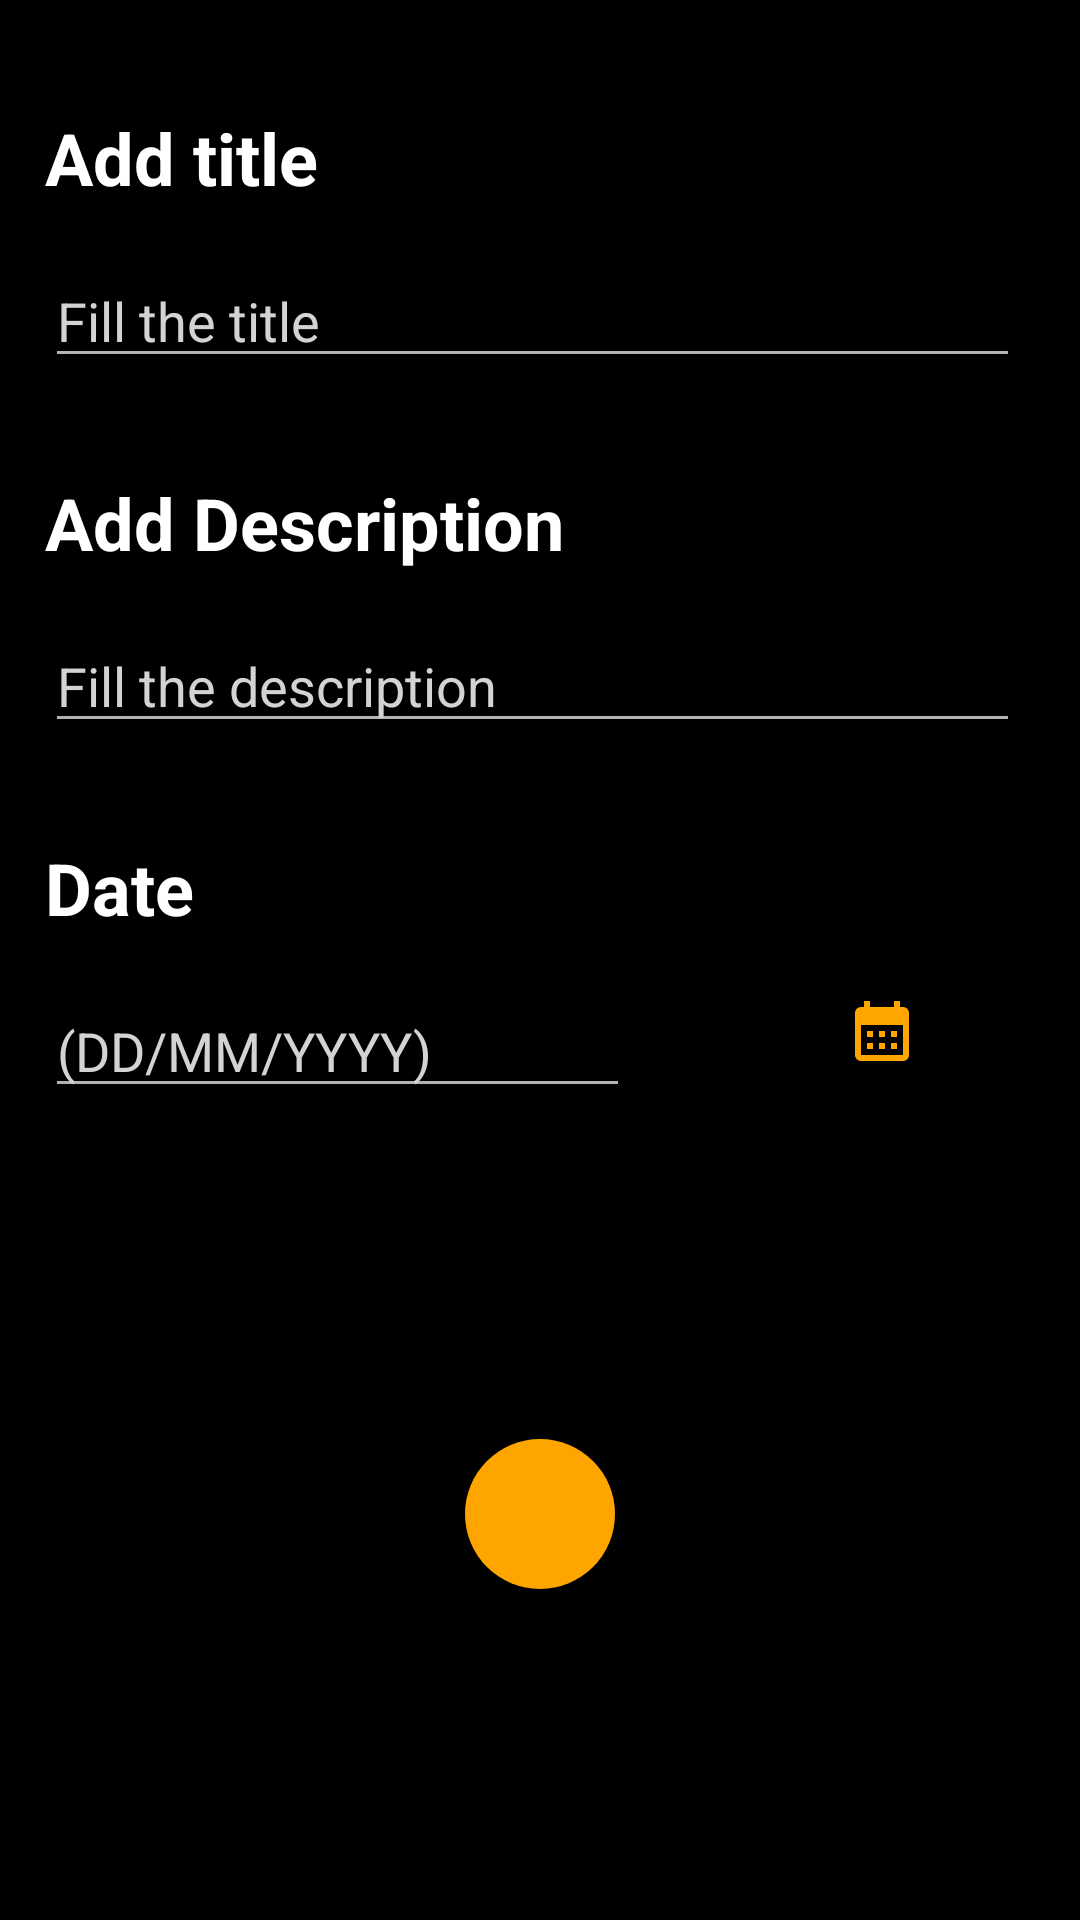

This screen was rendered from an Android layout file. Write that file and the resources it references.
<!-- AndroidManifest.xml: application theme Theme.Notes -->
<!-- res/layout/activity_add_new.xml -->
<?xml version="1.0" encoding="utf-8"?>
<androidx.constraintlayout.widget.ConstraintLayout xmlns:android="http://schemas.android.com/apk/res/android"
    xmlns:app="http://schemas.android.com/apk/res-auto"
    xmlns:tools="http://schemas.android.com/tools"
    android:layout_width="match_parent"
    android:layout_height="match_parent"
    android:background="@color/black"
    tools:context=".AddNew">


    <androidx.appcompat.widget.AppCompatTextView
        android:id="@+id/add_title"
        android:layout_width="wrap_content"
        android:layout_height="wrap_content"
        android:layout_marginStart="15dp"
        android:text="@string/add_title"
        android:textColor="@color/white"
        android:textSize="24sp"
        android:textStyle="bold"
        app:layout_constraintBottom_toBottomOf="parent"
        app:layout_constraintEnd_toEndOf="parent"
        app:layout_constraintHorizontal_bias="0.0"
        app:layout_constraintStart_toStartOf="parent"
        app:layout_constraintTop_toTopOf="parent"
        app:layout_constraintVertical_bias="0.060000002" />

    <androidx.appcompat.widget.AppCompatEditText
        android:id="@+id/title_edit"
        style="@style/Details_Edit_box"
        android:hint="@string/fill_the_title"
        android:maxLines="1"
        app:layout_constraintBottom_toBottomOf="parent"
        app:layout_constraintEnd_toEndOf="parent"
        app:layout_constraintStart_toStartOf="parent"
        app:layout_constraintTop_toBottomOf="@+id/add_title"
        app:layout_constraintVertical_bias="0.0" />

    <androidx.appcompat.widget.AppCompatTextView
        android:id="@+id/add_desc"
        android:layout_width="wrap_content"
        android:layout_height="wrap_content"
        android:layout_marginStart="15dp"
        android:layout_marginTop="32dp"
        android:text="@string/add_description"
        android:textColor="@color/white"
        android:textSize="24sp"
        android:textStyle="bold"
        app:layout_constraintBottom_toBottomOf="parent"
        app:layout_constraintEnd_toEndOf="parent"
        app:layout_constraintHorizontal_bias="0.0"
        app:layout_constraintStart_toStartOf="parent"
        app:layout_constraintTop_toBottomOf="@+id/title_edit"
        app:layout_constraintVertical_bias="0.0" />

    <androidx.appcompat.widget.AppCompatEditText
        android:id="@+id/desc_edit"
        style="@style/Details_Edit_box"
        android:hint="@string/fill_the_description"
        android:maxLines="2"
        app:layout_constraintBottom_toBottomOf="parent"
        app:layout_constraintEnd_toEndOf="parent"
        app:layout_constraintStart_toStartOf="parent"
        app:layout_constraintTop_toBottomOf="@+id/add_desc"
        app:layout_constraintVertical_bias="0.0" />

    <androidx.appcompat.widget.AppCompatTextView
        android:id="@+id/appCompatTextView"
        android:layout_width="wrap_content"
        android:layout_height="wrap_content"
        android:layout_marginStart="15dp"
        android:layout_marginTop="32dp"
        android:text="@string/add_date"
        android:textColor="@color/white"
        android:textSize="24sp"
        android:textStyle="bold"
        app:layout_constraintBottom_toBottomOf="parent"
        app:layout_constraintEnd_toEndOf="parent"
        app:layout_constraintHorizontal_bias="0.0"
        app:layout_constraintStart_toStartOf="parent"
        app:layout_constraintTop_toBottomOf="@+id/desc_edit"
        app:layout_constraintVertical_bias="0.0" />

    <androidx.appcompat.widget.AppCompatEditText
        android:id="@+id/date_edit"
        style="@style/Details_Edit_box"
        android:layout_marginEnd="150dp"
        android:hint="@string/date_format"
        android:maxLines="1"
        app:layout_constraintBottom_toBottomOf="parent"
        app:layout_constraintEnd_toEndOf="parent"
        app:layout_constraintHorizontal_bias="0.0"
        app:layout_constraintStart_toStartOf="parent"
        app:layout_constraintTop_toBottomOf="@+id/appCompatTextView"
        app:layout_constraintVertical_bias="0.0" />


    <androidx.appcompat.widget.AppCompatImageButton
        android:id="@+id/btn_calendar"
        android:layout_width="50dp"
        android:layout_height="50dp"
        android:background="@drawable/ic_calendar_btn_bg"
        android:src="@drawable/ic_calendar_btn"
        app:layout_constraintBottom_toBottomOf="parent"
        app:layout_constraintEnd_toEndOf="parent"
        app:layout_constraintHorizontal_bias="0.59"
        app:layout_constraintStart_toEndOf="@+id/date_edit"
        app:layout_constraintTop_toBottomOf="@+id/desc_edit"
        app:layout_constraintVertical_bias="0.207" />

    <androidx.appcompat.widget.AppCompatImageButton
        android:id="@+id/btn_save"
        android:layout_width="50dp"
        android:layout_height="50dp"
        android:background="@drawable/ic_btn_bg"
        android:src="@drawable/ic_save_btn"
        app:layout_constraintBottom_toBottomOf="parent"
        app:layout_constraintEnd_toEndOf="parent"
        app:layout_constraintStart_toStartOf="parent"
        app:layout_constraintTop_toBottomOf="@+id/date_edit" />


</androidx.constraintlayout.widget.ConstraintLayout>
<!-- resources referenced by this layout -->
<resources>
  <color name="black">#FF000000</color>
  <color name="white">#FFFFFFFF</color>
  <!-- drawable ic_btn_bg (drawable) -->
  <?xml version="1.0" encoding="utf-8"?>
  <shape xmlns:android="http://schemas.android.com/apk/res/android"
      android:shape="rectangle">
  
      <solid android:color="@color/orangish_yellow"/>
  
      <corners android:radius="600dp"/>
  
  </shape>
  <!-- drawable ic_calendar_btn (drawable) -->
  <vector android:height="24dp" android:tint="@color/orangish_yellow"
      android:viewportHeight="24" android:viewportWidth="24"
      android:width="24dp" xmlns:android="http://schemas.android.com/apk/res/android">
      <path android:fillColor="@android:color/white" android:pathData="M19,4h-1V2h-2v2H8V2H6v2H5C3.89,4 3.01,4.9 3.01,6L3,20c0,1.1 0.89,2 2,2h14c1.1,0 2,-0.9 2,-2V6C21,4.9 20.1,4 19,4zM19,20H5V10h14V20zM9,14H7v-2h2V14zM13,14h-2v-2h2V14zM17,14h-2v-2h2V14zM9,18H7v-2h2V18zM13,18h-2v-2h2V18zM17,18h-2v-2h2V18z"/>
  </vector>
  <!-- drawable ic_calendar_btn_bg (drawable) -->
  <?xml version="1.0" encoding="utf-8"?>
  <shape xmlns:android="http://schemas.android.com/apk/res/android"
      android:shape="rectangle">
      <solid android:color="@color/black"/>
      <corners android:radius="600dp"/>
  
  </shape>
  <string name="add_date">Date</string>
  <string name="add_description">Add Description</string>
  <string name="add_title">Add title</string>
  <string name="date_format">(DD/MM/YYYY)</string>
  <string name="fill_the_description">Fill the description</string>
  <string name="fill_the_title">Fill the title</string>
  <style name="Details_Edit_box">
  
          <item name="android:layout_width">match_parent</item>
          <item name="android:layout_height">wrap_content</item>
          <item name="android:layout_marginStart">15dp</item>
          <item name="android:layout_marginTop">16dp</item>
          <item name="android:layout_marginEnd">20dp</item>
          <item name="android:hint">@string/fill_the_title</item>
          <item name="android:textColor">@color/white</item>
          <item name="android:textSize">18sp</item>
          <item name="android:textStyle">normal</item>
          <item name="android:textColorHint">@color/pale_grey</item>
  
  
      </style>
  <style name="Theme.Notes" parent="Theme.MaterialComponents.NoActionBar">
          
          <item name="colorPrimary">@color/purple_500</item>
          <item name="colorPrimaryVariant">@color/purple_700</item>
          <item name="colorOnPrimary">@color/white</item>
          
          <item name="colorSecondary">@color/teal_200</item>
          <item name="colorSecondaryVariant">@color/teal_700</item>
          <item name="colorOnSecondary">@color/black</item>
          
          <item name="android:statusBarColor" tools:targetApi="l">@color/black</item>
          
      </style>
  <color name="orangish_yellow">#FFA500</color>
  <color name="pale_grey">#D3D3D3</color>
  <color name="purple_500">#FF6200EE</color>
  <color name="purple_700">#FF3700B3</color>
  <color name="teal_200">#FF03DAC5</color>
  <color name="teal_700">#FF018786</color>
</resources>
